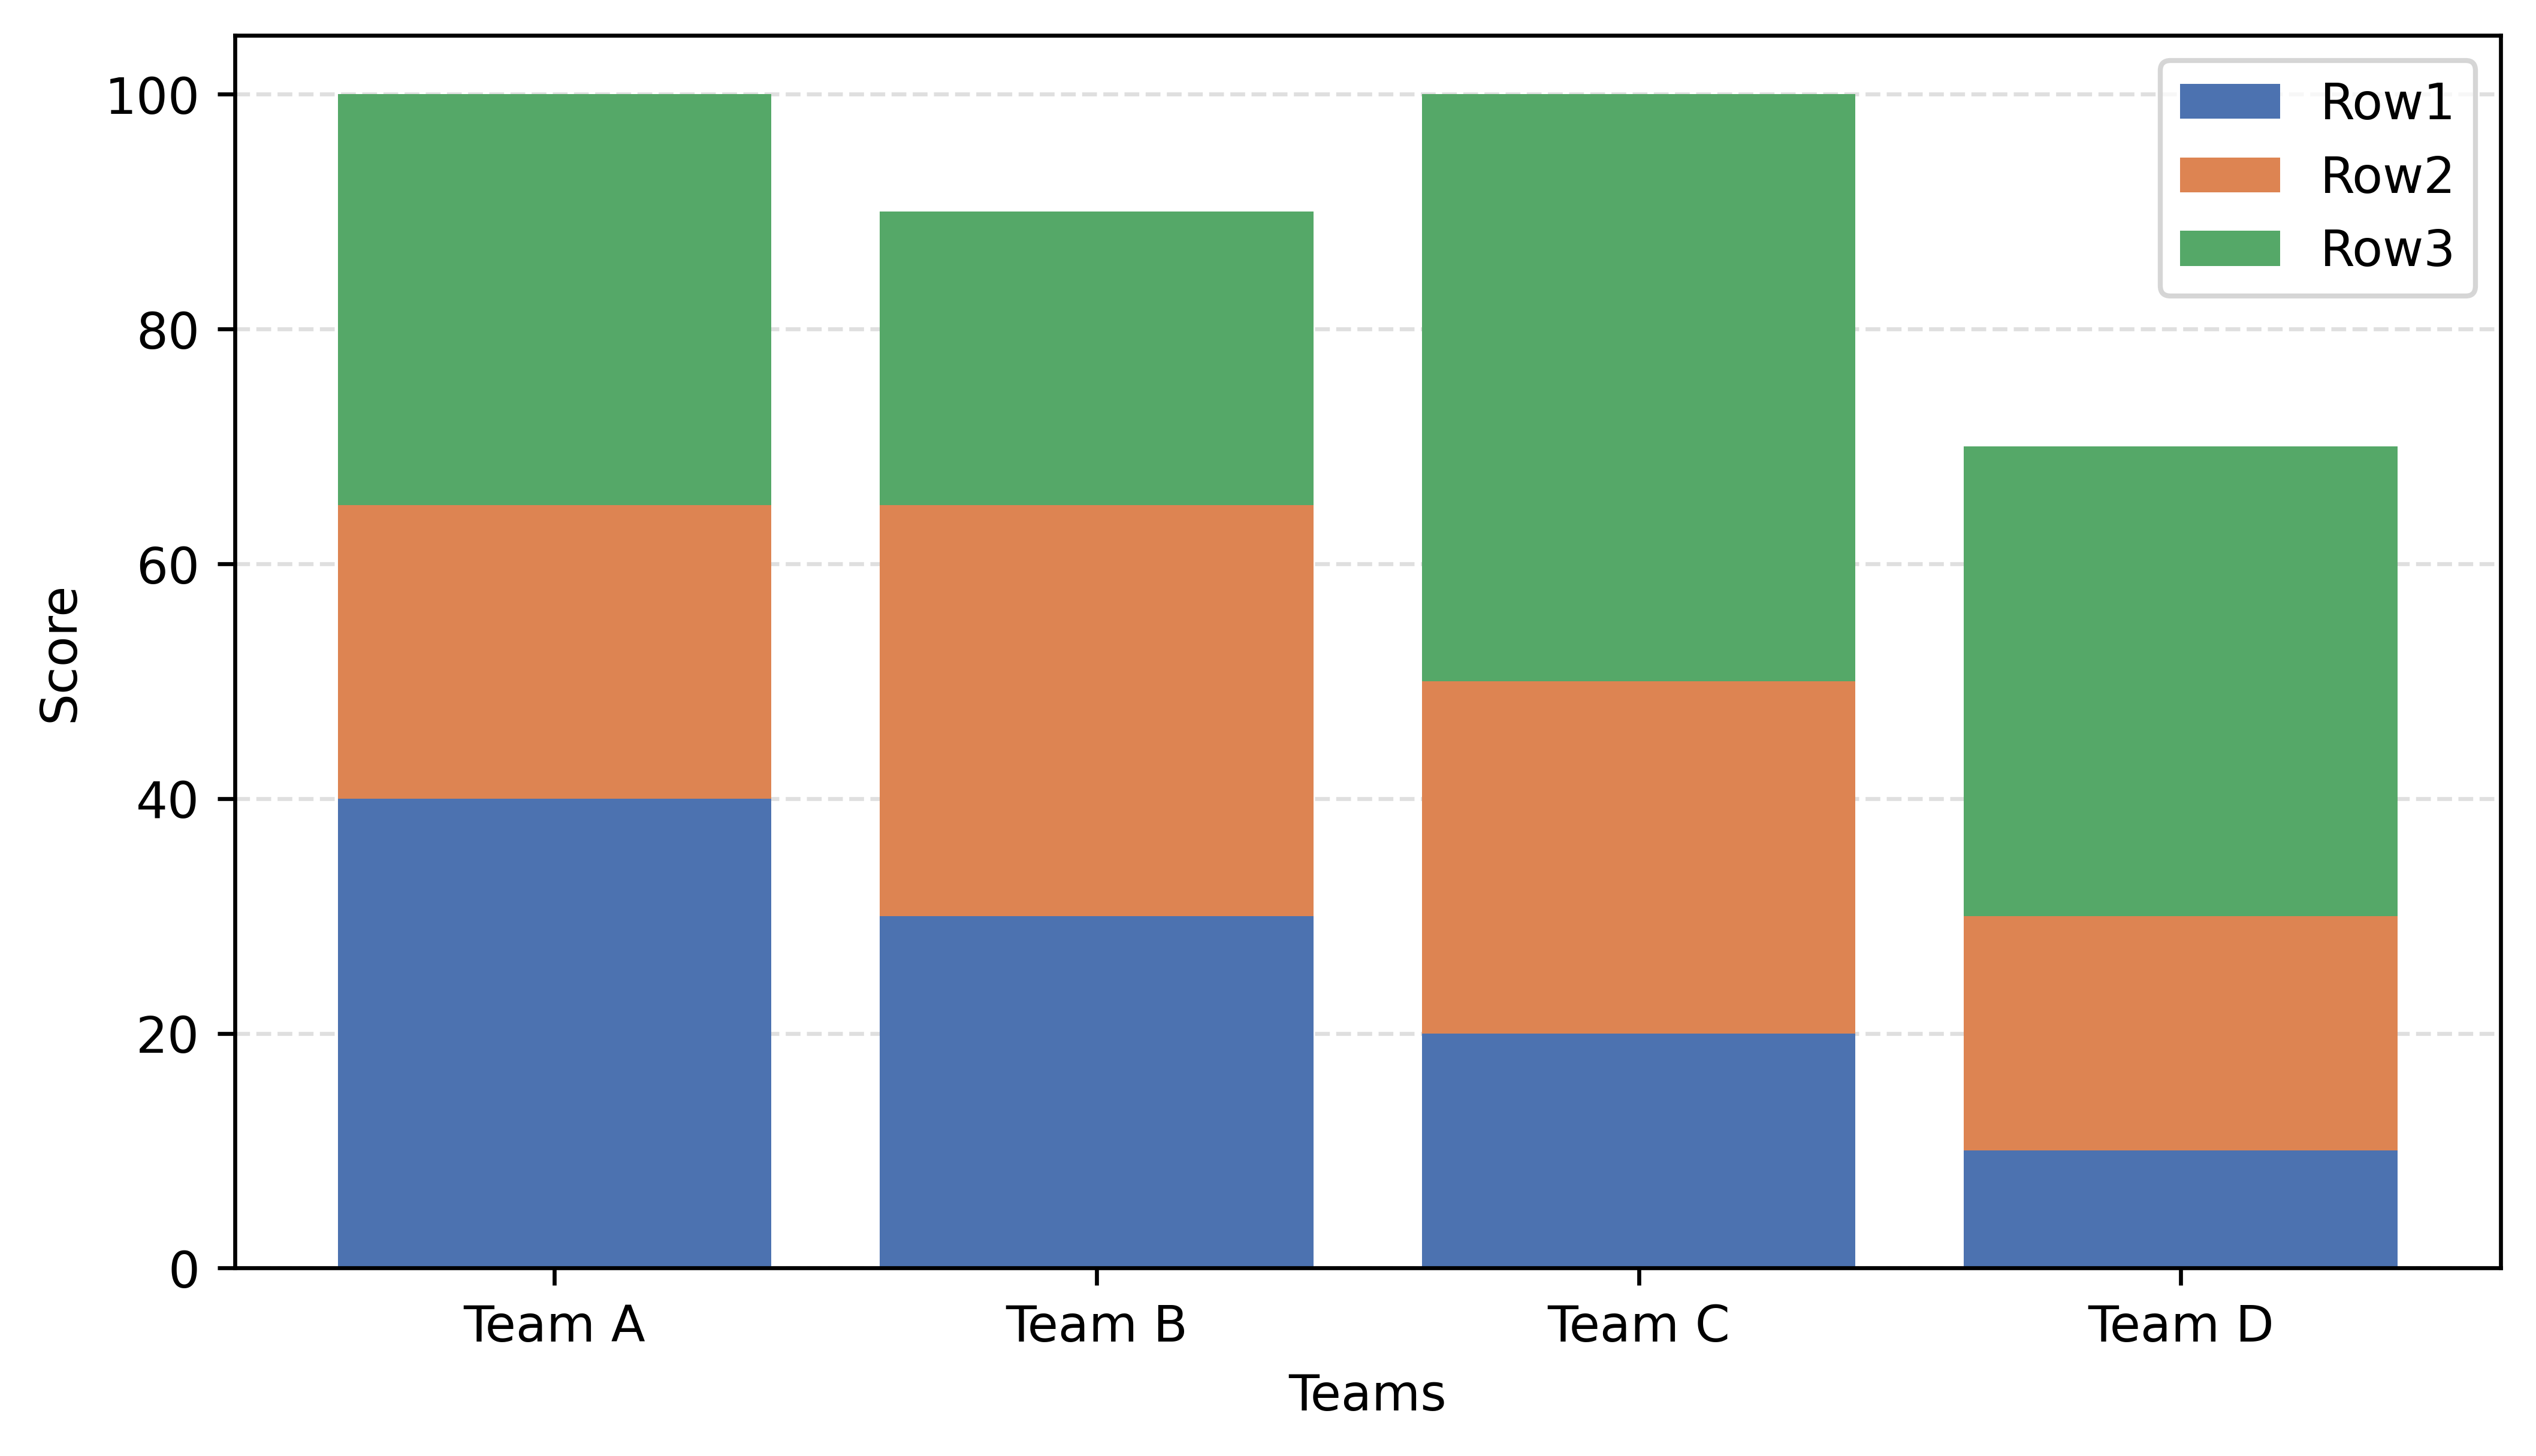

Here is the Python script that generated this plot:
#!/usr/bin/python3

import matplotlib.pyplot as plt
import numpy as np


def stacked_bar_chart1(
        columns_categories = ["Team A", "Team B", "Team C", "Team D"],
        stack_labels = ["Row1", "Row2", "Row3"],
        data = [
            [40, 30, 20, 10],   # Row1
            [25, 35, 30, 20],   # Row2
            [35, 25, 50, 40]    # Row3
        ],
        colors = ["#4C72B0", "#DD8452", "#55A868"],
        figsize=(7, 4),
        ylabel="Score",
        xlabel="Teams",
        axis_alpha=0.4,
        output_filepath="stacked_bar_chart1.png"
    ):
    data = np.array(data)

    n_stacks = len(stack_labels)
    x = np.arange(len(columns_categories))

    fig, ax = plt.subplots(figsize=figsize)

    bottom = np.zeros(len(columns_categories))

    # --- Plot stacked bars ---
    for i in range(n_stacks):
        ax.bar(
            x,
            data[i],
            bottom=bottom,
            label=stack_labels[i],
            color=colors[i % len(colors)]
        )
        bottom += data[i]

    # --- Axes & labels ---
    ax.set_xticks(x)
    ax.set_xticklabels(columns_categories)

    ax.set_xlabel(xlabel)
    ax.set_ylabel(ylabel)

    # --- Grid (leve) ---
    ax.set_axisbelow(True)
    ax.grid(axis="y", linestyle="--", alpha=axis_alpha)

    # --- Legend ---
    ax.legend()

    plt.tight_layout(pad=0.5)

    plt.savefig(
        output_filepath,
        bbox_inches="tight",
        pad_inches=0.1,
        dpi=600,
        transparent=True
    )


if __name__ == "__main__":
    stacked_bar_chart1()

